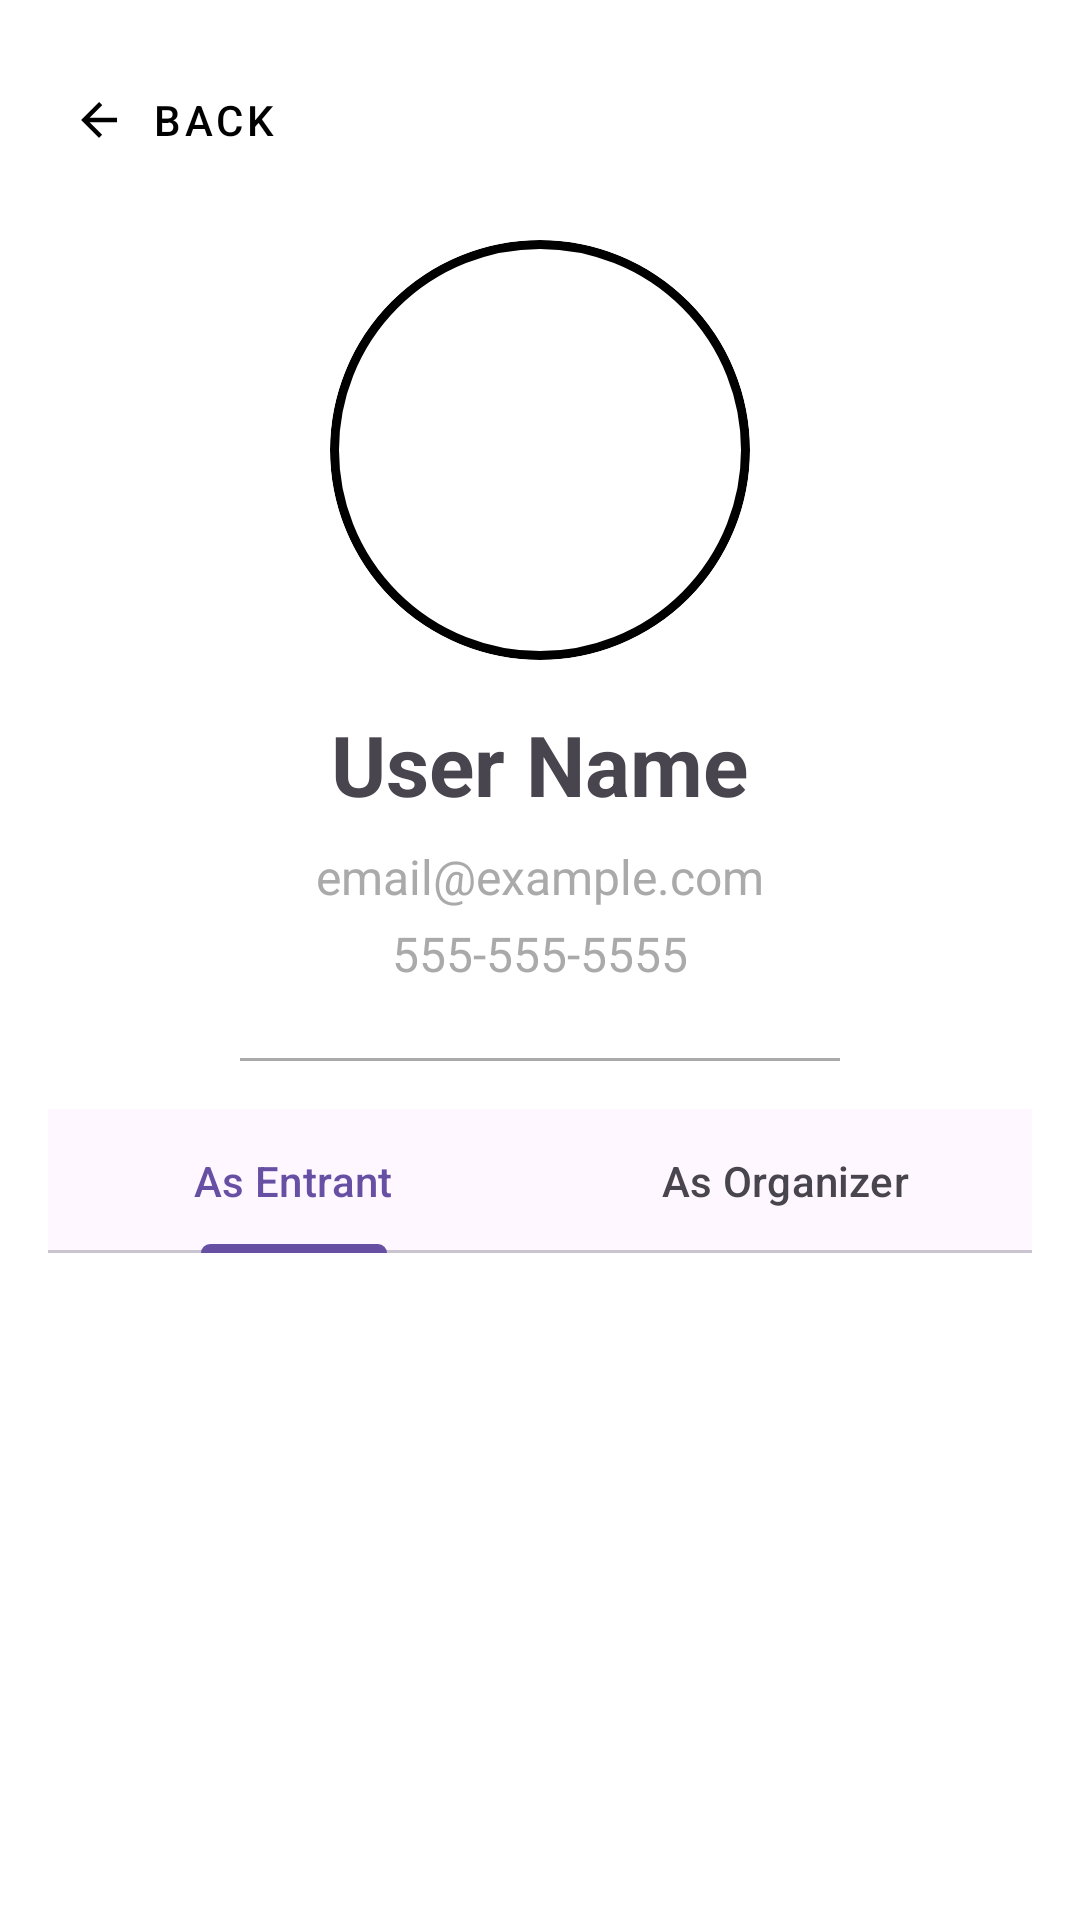

Android layout source for this screen:
<!-- AndroidManifest.xml: application theme Theme.Matrixevents -->
<!-- res/layout/fragment_profile_details.xml -->
<?xml version="1.0" encoding="utf-8"?>
<LinearLayout xmlns:android="http://schemas.android.com/apk/res/android"
    xmlns:app="http://schemas.android.com/apk/res-auto"
    android:layout_width="match_parent"
    android:layout_height="match_parent"
    android:background="@android:color/white"
    android:clickable="true"
    android:focusable="true"
    android:orientation="vertical"
    android:padding="16dp">

    <LinearLayout
        android:layout_width="match_parent"
        android:layout_height="wrap_content"
        android:orientation="vertical"
        android:gravity="center_horizontal">

        <LinearLayout
            android:layout_width="match_parent"
            android:layout_height="wrap_content"
            android:orientation="horizontal">

            <com.google.android.material.button.MaterialButton
                android:id="@+id/back_button"
                style="@style/Widget.MaterialComponents.Button.TextButton"
                android:layout_width="wrap_content"
                android:layout_height="wrap_content"
                android:text="Back"
                android:textColor="@android:color/black"
                app:icon="@drawable/abc_ic_ab_back_material"
                app:iconTint="@android:color/black"
                app:layout_constraintStart_toStartOf="parent"
                app:layout_constraintTop_toTopOf="parent"
                app:layout_constraintBottom_toBottomOf="parent"/>
        </LinearLayout>

        <com.google.android.material.card.MaterialCardView
            android:layout_width="140dp"
            android:layout_height="140dp"
            android:layout_marginTop="16dp"
            app:cardCornerRadius="70dp"
            app:strokeWidth="3dp"
            app:strokeColor="#000000"
            app:cardElevation="0dp"
            app:cardBackgroundColor="@android:color/transparent">

            <ImageView
                android:id="@+id/detail_profile_image"
                android:layout_width="match_parent"
                android:layout_height="match_parent"
                android:scaleType="centerCrop"
                android:src="@drawable/ic_profile"
                android:contentDescription="Profile Picture" />
        </com.google.android.material.card.MaterialCardView>

        <TextView
            android:id="@+id/detail_name"
            android:layout_width="wrap_content"
            android:layout_height="wrap_content"
            android:layout_marginTop="16dp"
            android:text="User Name"
            android:textSize="28sp"
            android:textStyle="bold"
            android:textAlignment="center"/>

        <TextView
            android:id="@+id/detail_email"
            android:layout_width="wrap_content"
            android:layout_height="wrap_content"
            android:layout_marginTop="8dp"
            android:text="email@example.com"
            android:textSize="16sp"
            android:textColor="@android:color/darker_gray"/>

        <TextView
            android:id="@+id/detail_phone"
            android:layout_width="wrap_content"
            android:layout_height="wrap_content"
            android:layout_marginTop="4dp"
            android:text="555-555-5555"
            android:textSize="16sp"
            android:textColor="@android:color/darker_gray"/>

        <TextView
            android:id="@+id/detail_joined"
            android:layout_width="wrap_content"
            android:layout_height="wrap_content"
            android:layout_marginTop="4dp"
            android:text="Joined: Jan 01, 2025"
            android:textSize="14sp"
            android:textStyle="italic"
            android:visibility="gone"/>

        <View
            android:layout_width="200dp"
            android:layout_height="1dp"
            android:background="@android:color/darker_gray"
            android:layout_marginTop="24dp"
            android:layout_marginBottom="16dp"/>

        <com.google.android.material.tabs.TabLayout
            android:id="@+id/event_tabs"
            android:layout_width="match_parent"
            android:layout_height="wrap_content"
            android:layout_marginBottom="8dp">

            <com.google.android.material.tabs.TabItem
                android:layout_width="wrap_content"
                android:layout_height="wrap_content"
                android:text="As Entrant" />

            <com.google.android.material.tabs.TabItem
                android:layout_width="wrap_content"
                android:layout_height="wrap_content"
                android:text="As Organizer" />
        </com.google.android.material.tabs.TabLayout>
    </LinearLayout>

    <TextView
        android:id="@+id/empty_events_text"
        android:layout_width="match_parent"
        android:layout_height="match_parent"
        android:layout_weight="1"
        android:gravity="center"
        android:text="No events found."
        android:textSize="18sp"
        android:textStyle="italic"
        android:visibility="gone"/>

    <ListView
        android:id="@+id/detail_events_listview"
        android:layout_width="match_parent"
        android:layout_height="0dp"
        android:layout_weight="1"
        android:divider="@android:color/transparent"
        android:dividerHeight="10dp"/>

</LinearLayout>
<!-- resources referenced by this layout -->
<resources>
  <style name="Theme.Matrixevents" parent="Base.Theme.Matrixevents" />
  <style name="Base.Theme.Matrixevents" parent="Theme.Material3.DayNight.NoActionBar">
          
          
      </style>
</resources>
